Photos from the image-classification dataset "fissura_dataset_augmented" in the GitHub repository Inteli-College/2025-1B-T12-EC06-G01. Its 2 classes are: fissura retracao, fissura termica.

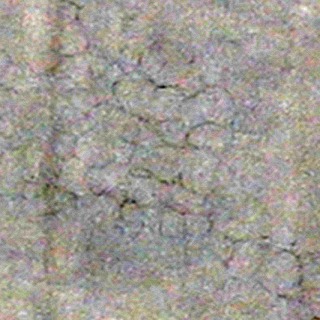
Label: fissura retracao

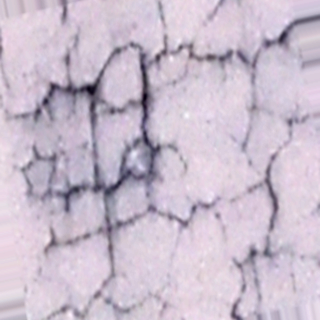
Label: fissura retracao

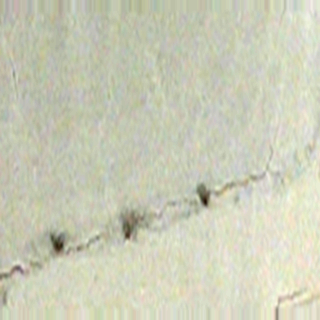
Label: fissura termica

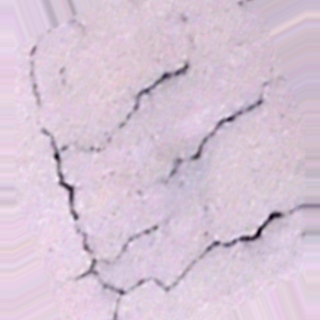
Label: fissura retracao

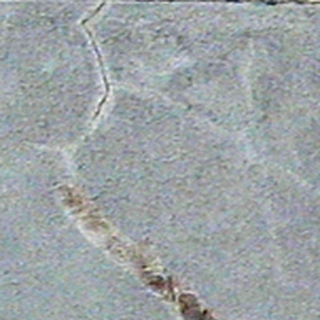
Label: fissura retracao

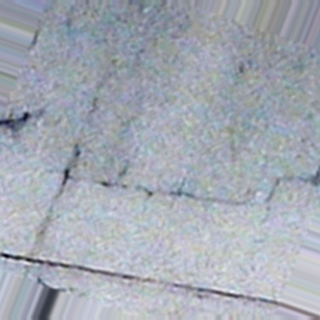
Label: fissura termica
